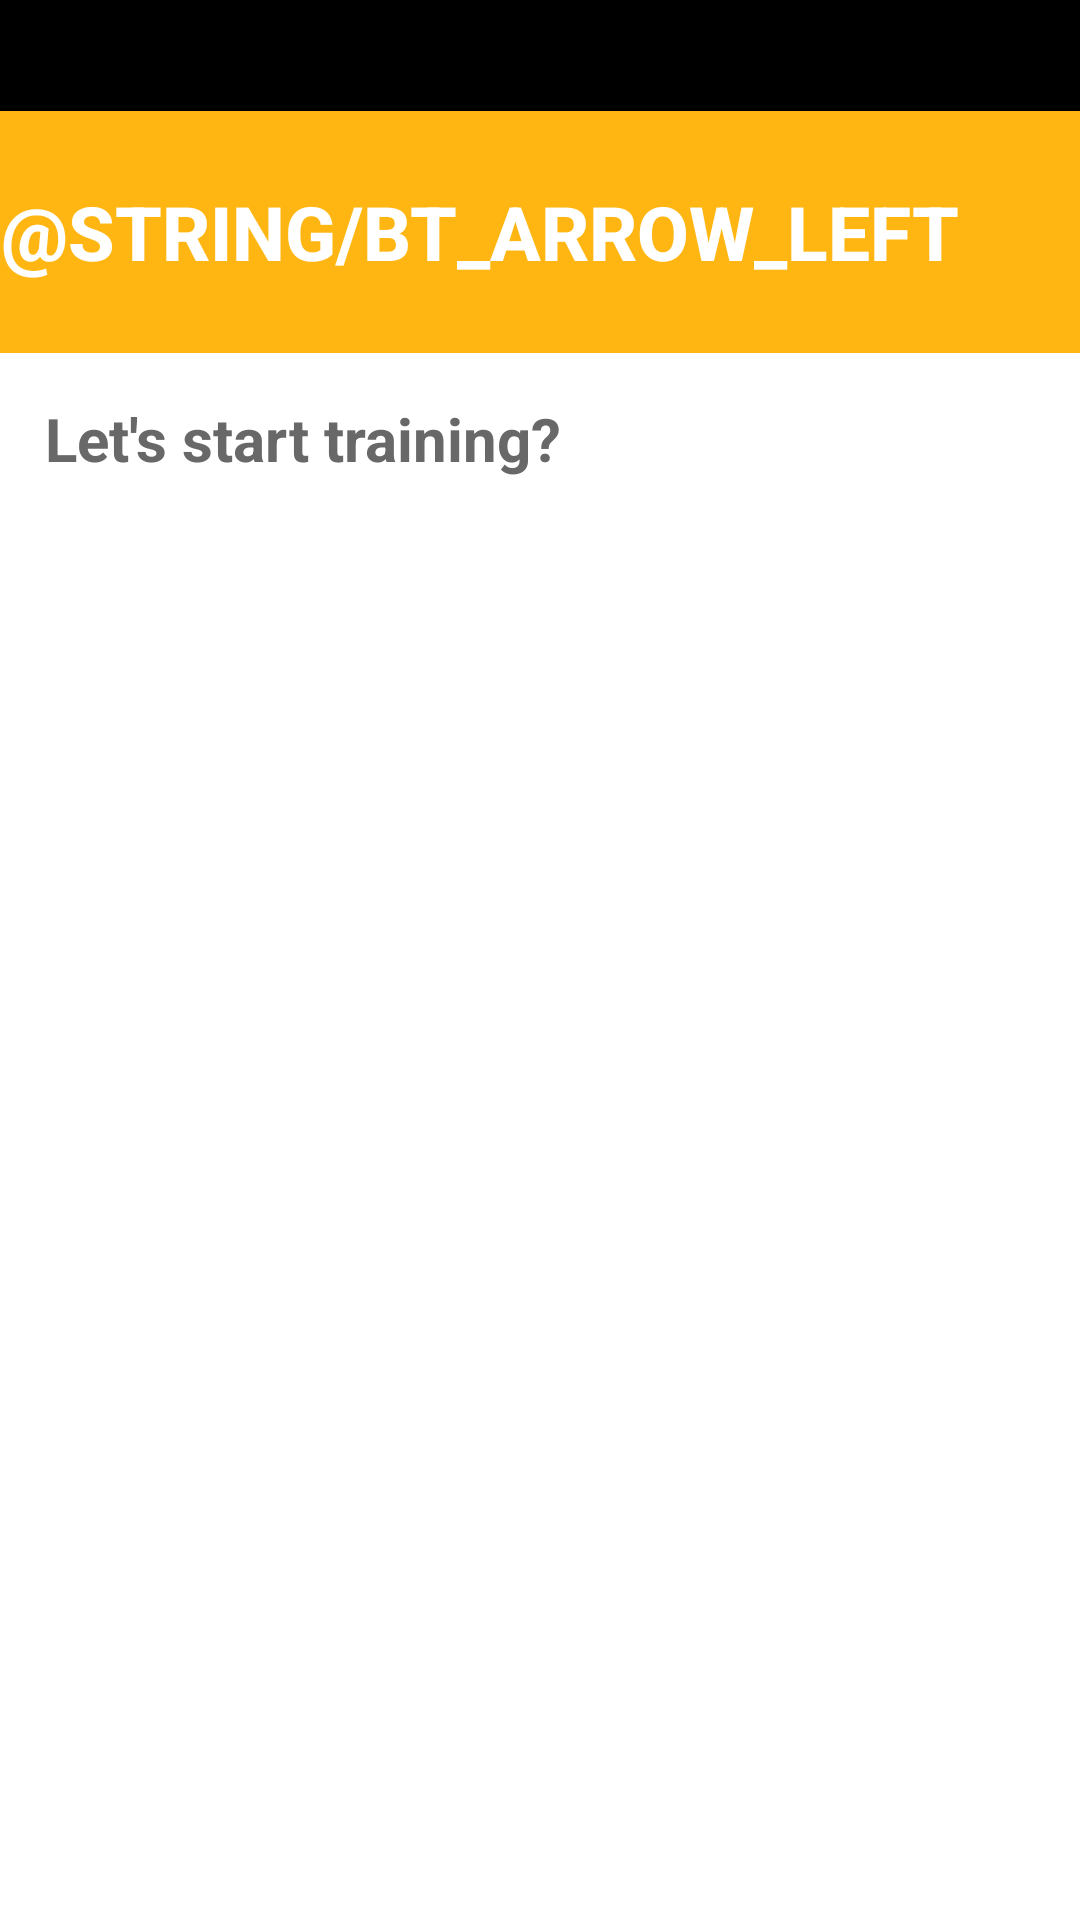

Write the Android layout XML for this screen, with the resource values it uses.
<!-- AndroidManifest.xml: application theme Theme.SescGMF -->
<!-- res/layout/fragment_my_training.xml -->
<?xml version="1.0" encoding="utf-8"?>
<LinearLayout
    xmlns:android="http://schemas.android.com/apk/res/android"
    xmlns:tools="http://schemas.android.com/tools"
    android:layout_width="match_parent"
    android:layout_height="match_parent"
    android:orientation="vertical"
    tools:context=".training.MyTraining">

        <com.google.android.material.appbar.AppBarLayout
            android:layout_width="match_parent"
            android:layout_height="37dp"
            android:background="@color/black"/>

        <com.google.android.material.appbar.AppBarLayout
            android:layout_width="match_parent"
            android:layout_height="wrap_content"
            android:background="@color/yellow">

            <LinearLayout
                android:layout_width="match_parent"
                android:layout_height="wrap_content"
                android:orientation="horizontal">

                <Button
                    android:id="@+id/bt_back_training"
                    android:layout_width="wrap_content"
                    android:layout_height="match_parent"
                    android:background="@android:color/transparent"
                    android:text="@string/bt_arrow_left"
                    android:textColor="@color/white"
                    android:textSize="25sp"
                    android:textStyle="bold"
                    tools:ignore="HardcodedText,VisualLintButtonSize,TextContrastCheck" />

                <TextView
                    android:layout_width="240dp"
                    android:layout_height="match_parent"
                    android:padding="15dp"
                    android:text="@string/lb_title_training_abc"
                    android:textAlignment="center"
                    android:textColor="@color/white"
                    android:textSize="20sp"
                    android:textStyle="bold"
                    tools:ignore="TextContrastCheck" />

            </LinearLayout>
        </com.google.android.material.appbar.AppBarLayout>

        <TextView
            android:layout_width="match_parent"
            android:layout_height="wrap_content"
            android:padding="15dp"
            android:text="@string/lb_let_s_start_training"
            android:textColor="@color/dark_gray"
            android:textSize="20sp"
            android:textStyle="bold"
            tools:ignore="TextContrastCheck" />

        <androidx.recyclerview.widget.RecyclerView
            android:id="@+id/recyclerView"
            android:layout_width="match_parent"
            android:layout_height="match_parent" />

</LinearLayout>
<!-- resources referenced by this layout -->
<resources>
  <color name="black">#FF000000</color>
  <color name="dark_gray">#686868</color>
  <color name="white">#FFFFFFFF</color>
  <color name="yellow">#FFB612</color>
  <string name="lb_let_s_start_training">Let\'s start training?</string>
  <style name="Theme.SescGMF" parent="Base.Theme.SescGMF" />
  <style name="Base.Theme.SescGMF" parent="Theme.MaterialComponents.DayNight.NoActionBar">
          <item name="android:statusBarColor">@android:color/transparent</item>&gt;
          <item name="android:windowTranslucentStatus">false</item>
          <item name="android:windowBackground">@color/white</item>
          <item name="android:windowContentOverlay">@null</item>
      </style>
</resources>
